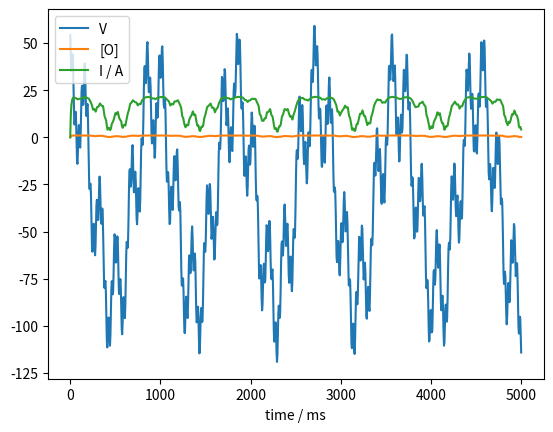

Python code for this plot:
#!/bin/env python3

import scipy.integrate as integrate
import matplotlib.pyplot as plt
import numpy as np

class ChannelModel:
    # Voltage as a function of time
    V = lambda t: 0

    #state probabilities
    m = 0
    h = 0

    #Parameters. Maximal conductance is P[8].
    P = [0] * 9

    #transition rates
    k1 = 0
    k2 = 0
    k3 = 0
    k4 = 0

    #Constructor to set Parameters values
    def __init__(self, params, voltage_function = lambda x: 0):
        self.P = params
        self.V = voltage_function

    def setTransitionRates(self, t):
        V = self.V(t)
        self.k1 = self.P[0] * np.exp(self.P[1]*V)
        self.k2 = self.P[2] * np.exp(-self.P[3]*V)
        self.k3 = self.P[4] * np.exp(self.P[5]*V)
        self.k4 = self.P[6] * np.exp(-self.P[7] * V)

    def getStates(self, t):
        self.setTransitionRates(t)
        return np.ndarray(shape=(2,), buffer=np.array([self.m, self.h]))

    def setStates(self,X):
        self.m = X[0]
        self.h = X[1]

    def getDerivatives(self, t, X):
        self.setTransitionRates(t)
        return [(1 - X[0]) * self.k1 - self.k2 * X[1], (1 - X[1])*self.k3 - X[1]*self.k4]

    def getTransitionRates(self, t=0):
        self.setTransitionRates(t)
        return [self.k1, self.k2, self.k3, self.k4]

    def calculateCurrent(self, probO, t=0):
        self.ProbabilityOpen = probO
        return self.getCurrent(self.V(t))

    #Calculate the current through the membrane in nano amps
    def getCurrent(self, V):
        # G is maximal conductance
        G = self.P[-1]

        # E is the Nernst potential for potassium ions across the membrane
        # Gas constant R, temperature T, Faradays constat F
        R = 8314.55
        T = 293
        F = 96485

        # Intracellular and extracellular concentrations of potassium.
        K_out = 4
        K_in  = 130

        # valency of ions (1 in the case of K^+)
        z = 1


        #Nernst potential
        E = R*T/(z*F) * np.log(K_out/K_in)
        return G * self.ProbabilityOpen*(V - E)

    def getSystemOfOdes(self, time=0):
        ''' Return [A,B] where A is a 3x3 matrix and B is a 3x1 vector
            satisfying the non-homogeneous linear system of odes
            dX/dt = AX + B where X ]
            (ProbabilityClosed, ProbabilityOpen, ProbabilityInactive)^T
            assuming that the voltage remains constant.
        '''
        self.setTransitionRates(time)
        A=np.matrix([[-self.k1 -self.k3 -self.k4, self.k2 - self.k4, -self.k4], [self.k1, -self.k2 - self.k3, self.k4], [-self.k1, self.k3-self.k1, -self.k2 - self.k4 - self.k1]])
        B = np.matrix([self.k4,0,self.k1]).T
        return [A, B]

    def calculateDerivatives(self, times, states):
        [getDerivatives(times[i], states[i]) for i in range(0, len(times))]

def main():
    t = 5000
    params = [2.26E-04, 0.0699, 3.45E-05, 0.05462, 0.0873, 8.92E-03, 5.150E-3, 0.03158, 0.1524]
    amplitudes = [54,26,10]
    frequencies = [0.007,0.037, 0.19]
    V =  lambda t: -30 + sum([amplitudes[i]*np.sin(frequencies[i]*(t-2500)) for i in range(0,3)])
    model = ChannelModel(params, V)
    print(model.getTransitionRates())
    initial_conditions = model.getStates(0)
    print(model.getStates(0))
    solution = integrate.solve_ivp(model.getDerivatives, [0,t], model.getStates(0))

    y = solution.y
    IVec = [model.calculateCurrent(y[1,t]) for t in range(0,len(solution.t))]

    plt.plot(np.linspace(0,5000,1000), V(np.linspace(0,5000,1000)))
    plt.plot(solution.t, solution.y[1])
    plt.plot(solution.t, IVec)

    plt.xlabel("time / ms")
    plt.legend(["V", "[O]", "I / A"])
    plt.show()

if __name__ == '__main__':
    main()
